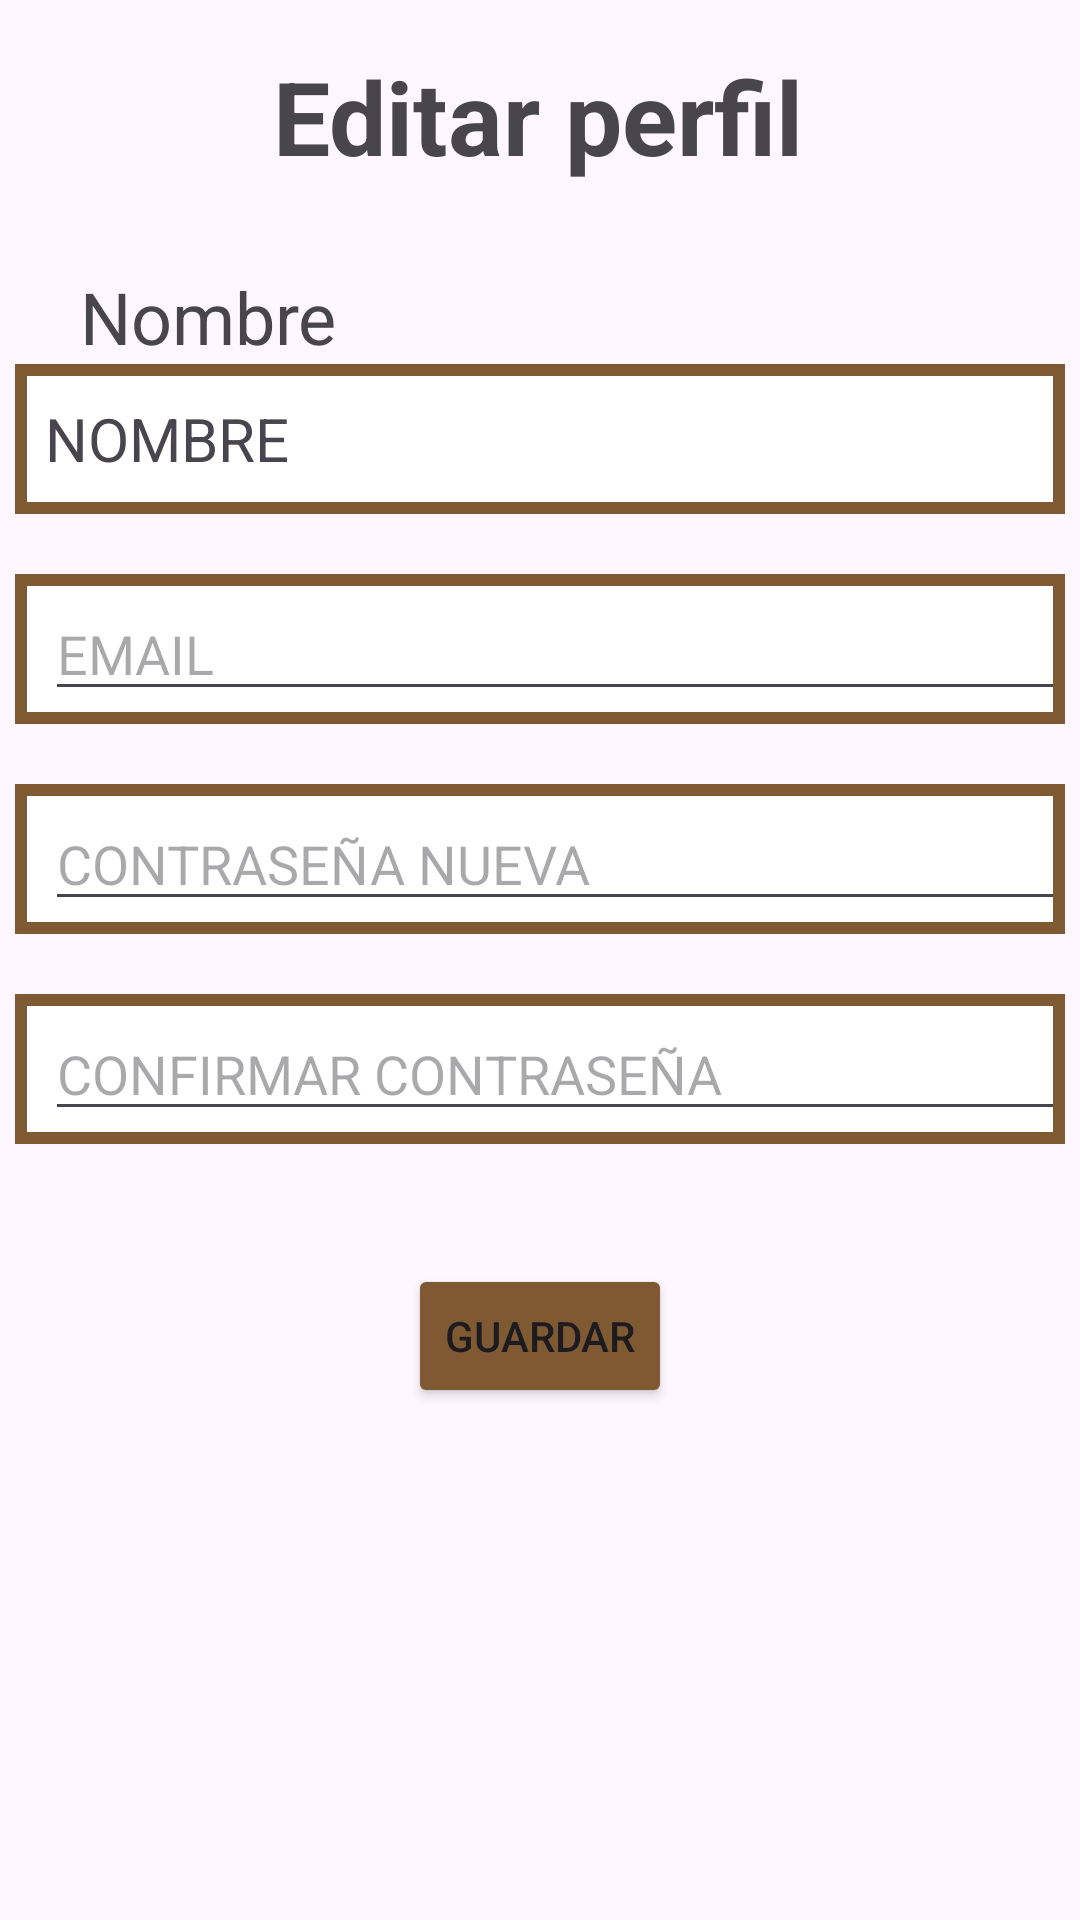

Layout XML and referenced resources for this Android screen:
<!-- AndroidManifest.xml: application theme Theme.RecomendIA -->
<!-- res/layout/fragment_edit_perfil.xml -->
<?xml version="1.0" encoding="utf-8"?>
<androidx.constraintlayout.widget.ConstraintLayout xmlns:android="http://schemas.android.com/apk/res/android"
    xmlns:app="http://schemas.android.com/apk/res-auto"
    xmlns:tools="http://schemas.android.com/tools"
    android:layout_width="match_parent"
    android:layout_height="match_parent"
    tools:context=".fragments.home.EditPerfil">

    <Button
        android:id="@+id/goToSaveButton"
        android:layout_width="wrap_content"
        android:layout_height="wrap_content"
        android:layout_marginTop="40dp"
        android:backgroundTint="#7E5931"
        android:text="Guardar"
        app:layout_constraintBottom_toBottomOf="parent"
        app:layout_constraintEnd_toEndOf="parent"
        app:layout_constraintStart_toStartOf="parent"
        app:layout_constraintTop_toBottomOf="@+id/bondeConfPass"
        app:layout_constraintVertical_bias="0.0" />

    <LinearLayout
        android:id="@+id/bordeName"
        android:layout_width="350dp"
        android:layout_height="50dp"
        android:background="@xml/custom_border_background"
        android:orientation="horizontal"
        app:layout_constraintBottom_toBottomOf="parent"
        app:layout_constraintEnd_toEndOf="parent"
        app:layout_constraintStart_toStartOf="parent"
        app:layout_constraintTop_toBottomOf="@+id/txtNombre"
        app:layout_constraintVertical_bias="0.0">

        <TextView
            android:id="@+id/nameEdit"
            android:layout_width="match_parent"
            android:layout_height="wrap_content"
            android:layout_gravity="center"
            android:layout_marginLeft="10dp"
            android:layout_weight="0"
            android:inputType="text"
            android:text="NOMBRE"
            android:textSize="20sp" />
    </LinearLayout>

    <LinearLayout
        android:id="@+id/bordeMail"
        android:layout_width="350dp"
        android:layout_height="50dp"
        android:layout_marginTop="20dp"
        android:background="@xml/custom_border_background"
        android:orientation="horizontal"
        app:layout_constraintBottom_toBottomOf="parent"
        app:layout_constraintEnd_toEndOf="parent"
        app:layout_constraintStart_toStartOf="parent"
        app:layout_constraintTop_toBottomOf="@+id/bordeName"
        app:layout_constraintVertical_bias="0.0">

        <EditText
            android:id="@+id/emailEdit"
            android:layout_width="match_parent"
            android:layout_height="wrap_content"
            android:layout_gravity="center"
            android:layout_marginLeft="10dp"
            android:layout_weight="0"
            android:hint="EMAIL"
            android:inputType="text" />
    </LinearLayout>

    <LinearLayout
        android:id="@+id/bordePassword"
        android:layout_width="350dp"
        android:layout_height="50dp"
        android:layout_marginTop="20dp"
        android:background="@xml/custom_border_background"
        android:orientation="horizontal"
        app:layout_constraintBottom_toBottomOf="parent"
        app:layout_constraintEnd_toEndOf="parent"
        app:layout_constraintStart_toStartOf="parent"
        app:layout_constraintTop_toBottomOf="@+id/bordeMail"
        app:layout_constraintVertical_bias="0.0">

        <EditText
            android:id="@+id/passwordEdit"
            android:layout_width="match_parent"
            android:layout_height="wrap_content"
            android:layout_gravity="center"
            android:layout_marginLeft="10dp"
            android:layout_weight="0"
            android:hint="CONTRASEÑA NUEVA"
            android:inputType="text|textPassword" />
    </LinearLayout>

    <LinearLayout
        android:id="@+id/bondeConfPass"
        android:layout_width="350dp"
        android:layout_height="50dp"
        android:layout_marginTop="20dp"
        android:background="@xml/custom_border_background"
        android:orientation="horizontal"
        app:layout_constraintBottom_toBottomOf="parent"
        app:layout_constraintEnd_toEndOf="parent"
        app:layout_constraintStart_toStartOf="parent"
        app:layout_constraintTop_toBottomOf="@+id/bordePassword"
        app:layout_constraintVertical_bias="0.0">

        <EditText
            android:id="@+id/confirmPassEdit"
            android:layout_width="match_parent"
            android:layout_height="wrap_content"
            android:layout_gravity="center"
            android:layout_marginLeft="10dp"
            android:layout_weight="0"
            android:hint="CONFIRMAR CONTRASEÑA"
            android:inputType="text|textPassword" />
    </LinearLayout>

    <TextView
        android:id="@+id/txtEdit"
        android:layout_width="wrap_content"
        android:layout_height="wrap_content"
        android:layout_marginTop="16dp"
        android:text="Editar perfil"
        android:textSize="34sp"
        android:textStyle="bold"
        app:layout_constraintEnd_toEndOf="parent"
        app:layout_constraintHorizontal_bias="0.497"
        app:layout_constraintStart_toStartOf="parent"
        app:layout_constraintTop_toTopOf="parent" />

    <TextView
        android:id="@+id/txtNombre"
        android:layout_width="86dp"
        android:layout_height="32dp"
        android:layout_marginStart="10dp"
        android:layout_marginTop="28dp"
        android:text="Nombre"
        android:textSize="24sp"
        app:layout_constraintEnd_toEndOf="parent"
        app:layout_constraintHorizontal_bias="0.063"
        app:layout_constraintStart_toStartOf="parent"
        app:layout_constraintTop_toBottomOf="@+id/txtEdit" />

</androidx.constraintlayout.widget.ConstraintLayout>
<!-- resources referenced by this layout -->
<resources>
  <style name="Theme.RecomendIA" parent="Base.Theme.RecomendIA" />
  <style name="Base.Theme.RecomendIA" parent="Theme.Material3.DayNight.NoActionBar">
          
          
      </style>
</resources>
